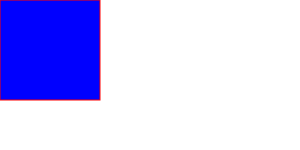
t = 0.00 s
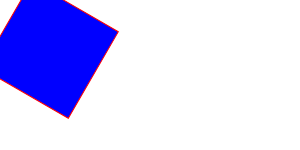
t = 1.67 s
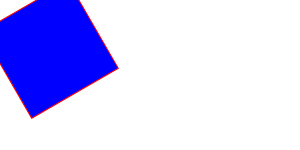
t = 3.33 s
t = 5.00 s: frame unchanged from t = 0.00 s, image omitted
t = 6.67 s: frame unchanged from t = 1.67 s, image omitted
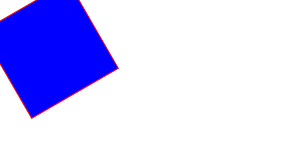
t = 8.33 s

The animated SVG that drew these frames (rendered in a browser with its animation timeline set to each time). Animation: 1 SMIL element (animateTransform=1); frames cover the first 8.33 s, repeats indefinitely.

<svg xmlns="http://www.w3.org/2000/svg"
    xmlns:xlink="http://www.w3.org/1999/xlink">

    <rect x="0" y="0" height="100" width="100"
         style="stroke:#ff0000; fill: #0000ff">

        <animateTransform
            attributeName="transform"
            begin="0s"
            dur="20s"
            type="rotate"
            from="0 50 50"
            to="360 50 50"
            repeatCount="indefinite"
        />
    </rect>

</svg>
